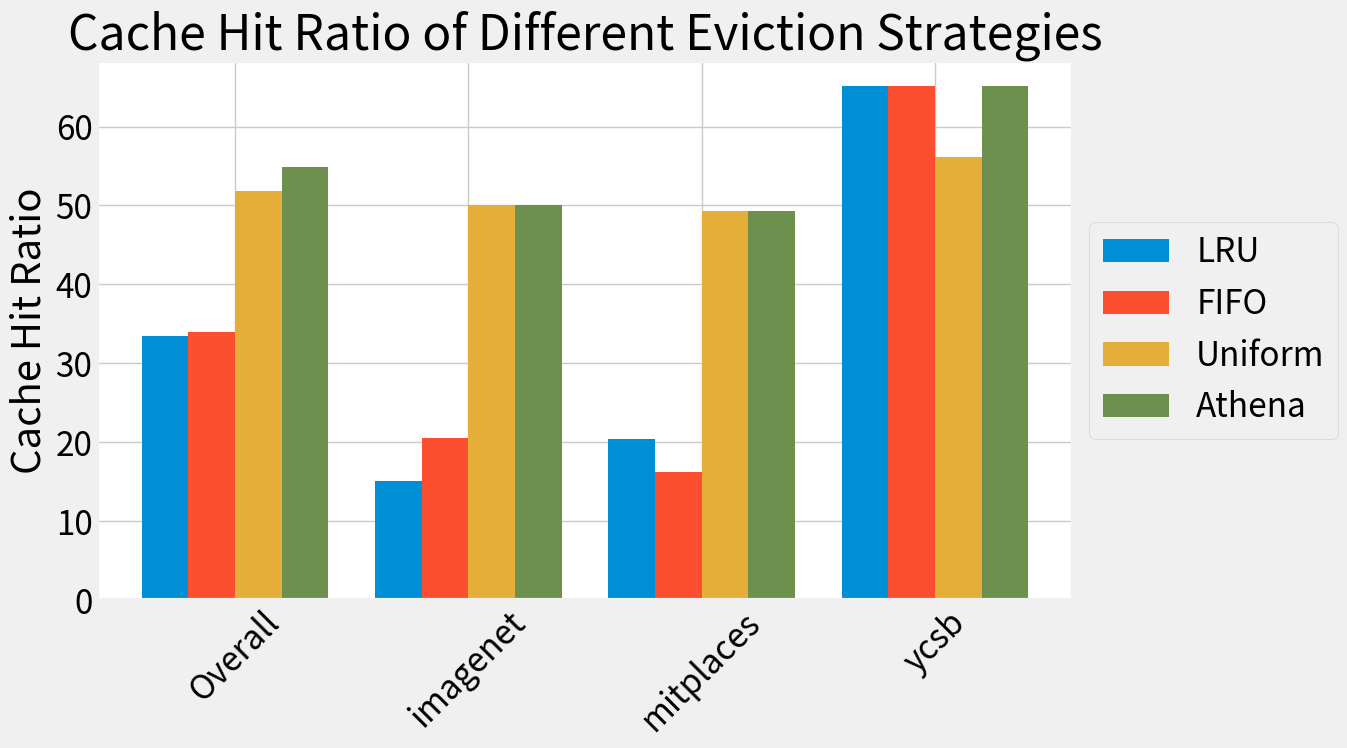

Here is the Python script that generated this plot:
import matplotlib.pyplot as plt
import numpy as np

categories = ['Overall', 'imagenet', 'mitplaces', "ycsb"]  # 添加 'Overall' 类别
lru = np.array([15.1, 20.4, 65.1])
fifo = np.array([20.6, 16.2, 65.1])
uniform = np.array([50.1, 49.3, 56.2])
athena = np.array([50.1, 49.3, 65.1])

# 计算各方法的均值
lru_mean = np.mean(lru)
fifo_mean = np.mean(fifo)
uniform_mean = np.mean(uniform)
athena_mean = np.mean(athena)

# 将均值作为第一项加入
lru = np.insert(lru, 0, lru_mean)
fifo = np.insert(fifo, 0, fifo_mean)
uniform = np.insert(uniform, 0, uniform_mean)
athena = np.insert(athena, 0, athena_mean)

bar_width = 0.2  # 条形宽度
index = np.arange(len(categories))  # 分类标签位置，调整以包括 'Overall'

plt.style.use("fivethirtyeight")
plt.rcParams.update({'font.size': 24})  # 设置字体大小

fig, ax = plt.subplots(figsize=(14, 8))

# 绘制条形图
bar1 = ax.bar(index - 1.5 * bar_width, lru, bar_width, label='LRU')
bar2 = ax.bar(index - 0.5 * bar_width, fifo, bar_width, label='FIFO')
bar3 = ax.bar(index + 0.5 * bar_width, uniform, bar_width, label='Uniform')
bar4 = ax.bar(index + 1.5 * bar_width, athena, bar_width, label='Athena')

# 添加标签、标题和自定义x轴刻度标签
ax.set_ylabel('Cache Hit Ratio')
ax.set_title('Cache Hit Ratio of Different Eviction Strategies')
ax.set_xticks(index)
ax.set_xticklabels(categories, rotation=45)  # 调整为45度以便更好地显示标签
plt.legend(loc='center left', bbox_to_anchor=(1.0, 0.5))

ax.set_facecolor('white')  # 设置绘图区域的背景色为白色
fig.patch.set_facecolor('white')  # 设置整个图形的背景色为白色

# 显示图形
plt.tight_layout()
plt.show()
